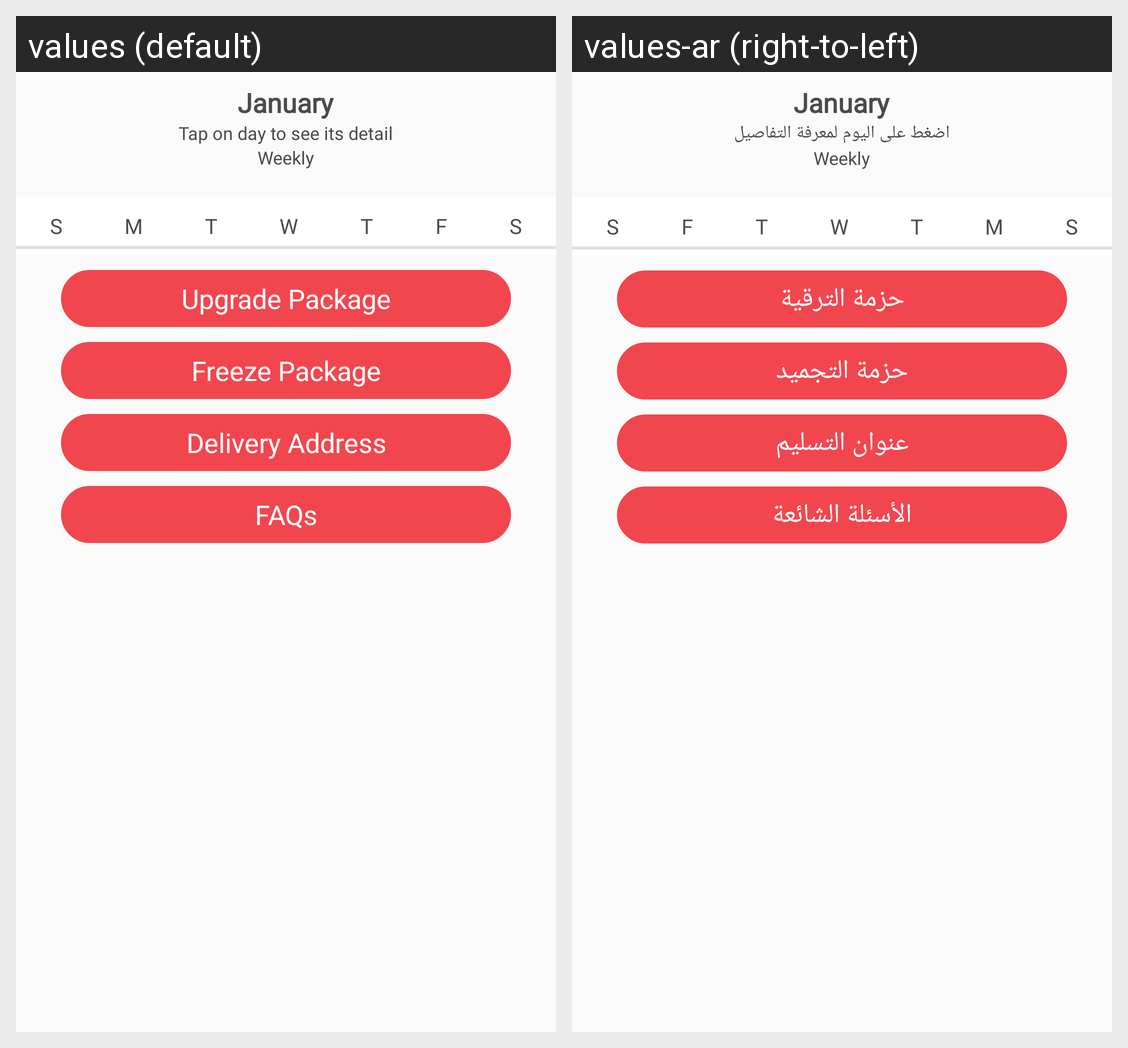

Locale-by-locale string values for the Android screen shown in this grid:
Android screen res/layout/activity_my_account_home.xml rendered under 2 locales, left to right: values (default), values-ar (right-to-left). Device: Nexus 5 (rendered at 1080×1920; each locale shown at half size, 540×960, under a caption strip naming it); theme AppTheme.
Strings drawn on this screen, with the default value and each locale's value (text and hints the layout hard-codes, and strings that could not be matched under every locale, appear in the picture but are not listed):

tap_on_day_to_see_its_detail
  values: Tap on day to see its detail
  values-ar: اضغط على اليوم لمعرفة التفاصيل

upgrade_package_string
  values: Upgrade Package
  values-ar: حزمة الترقية

freeze_package_string
  values: Freeze Package
  values-ar: حزمة التجميد

delivery_address_string
  values: Delivery Address
  values-ar: عنوان التسليم

faq_string
  values: FAQs
  values-ar: الأسئلة الشائعة
